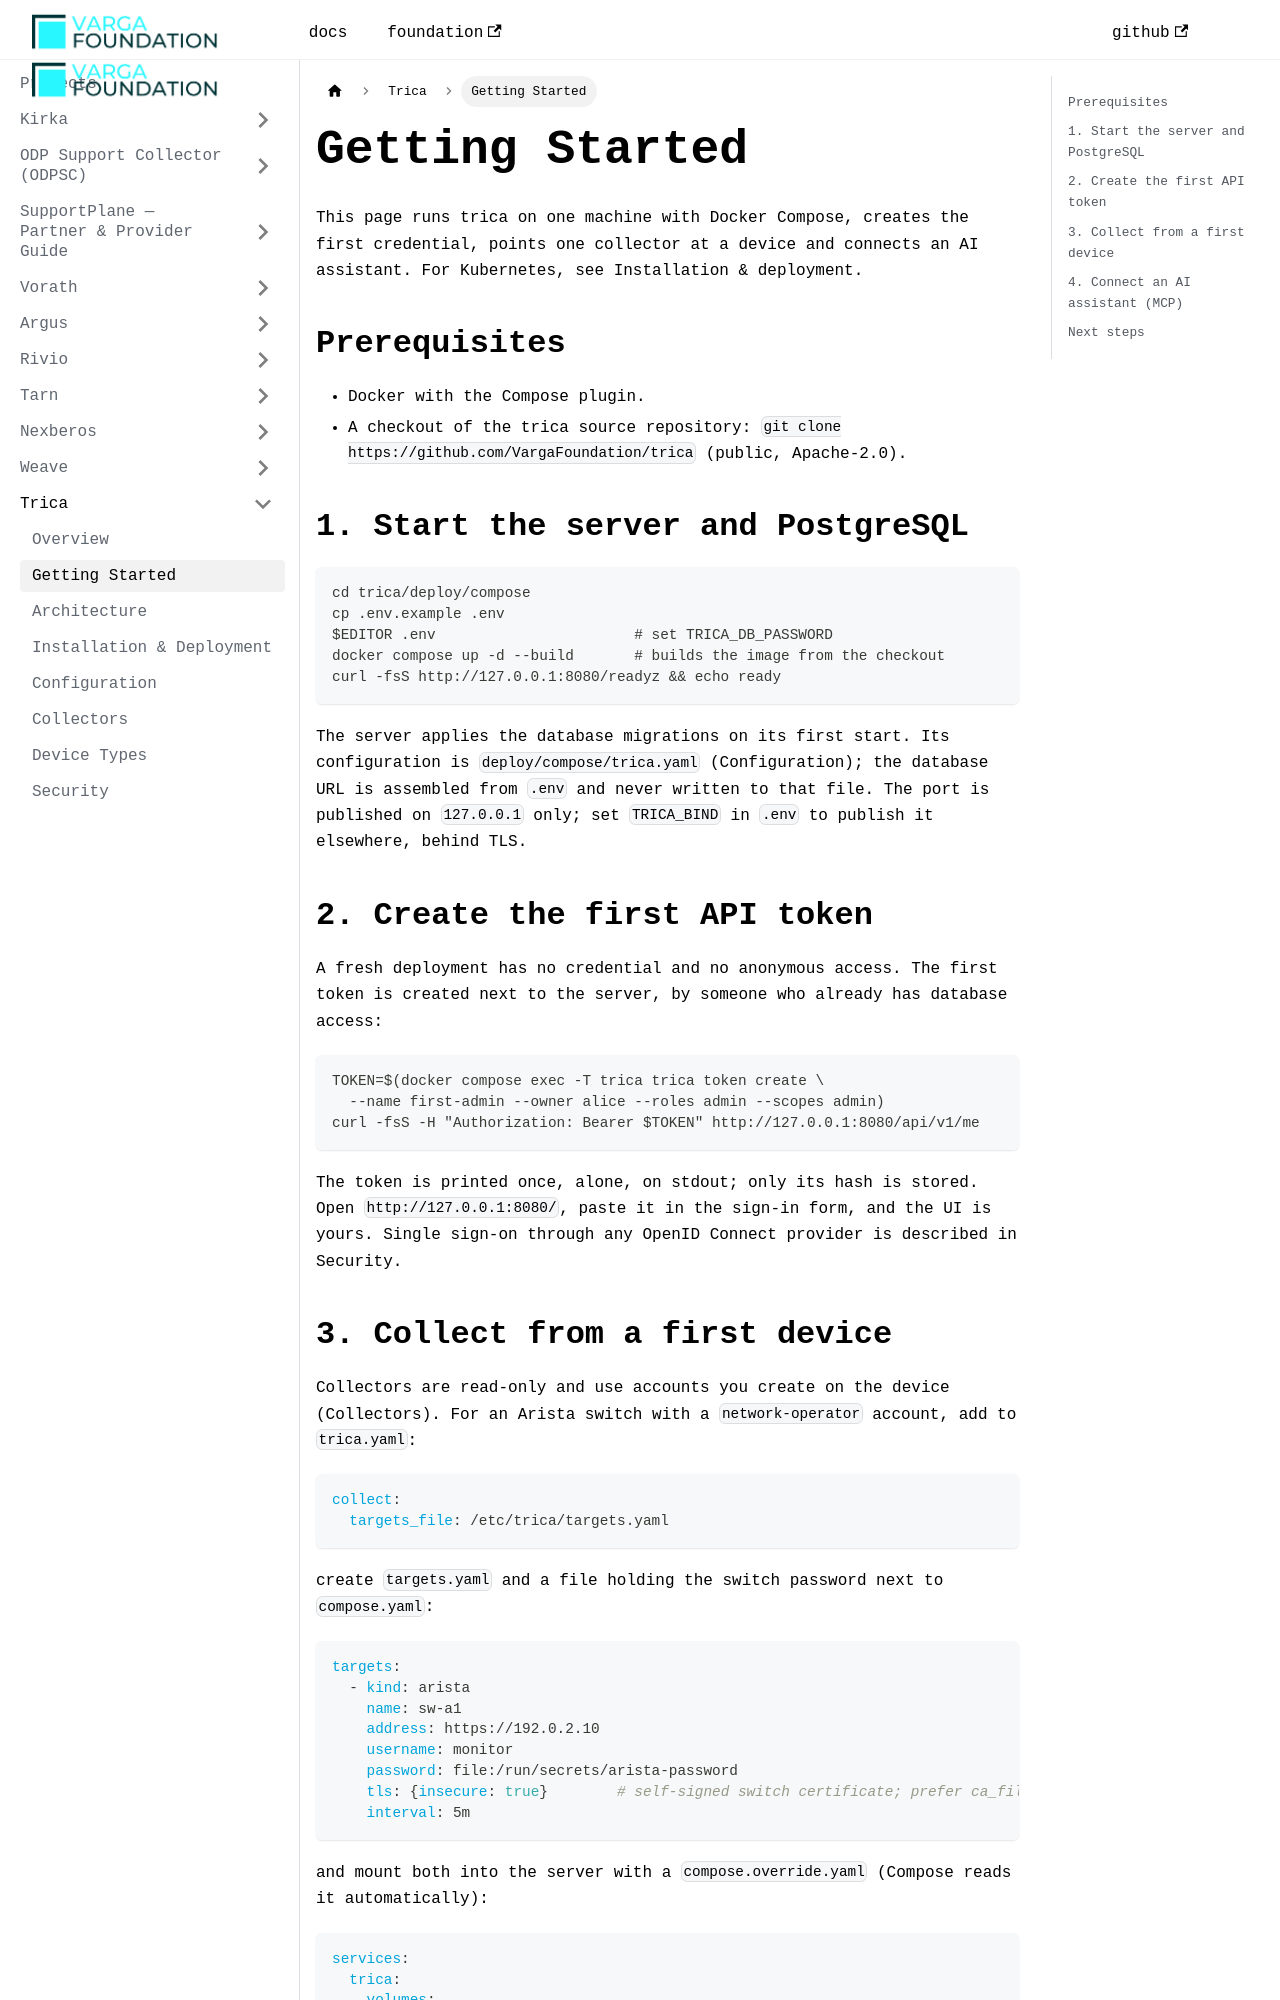

repository: VargaFoundation/docs · page: trica/getting-started/index.html · generator: docusaurus

---
id: getting-started
title: Getting Started
sidebar_position: 2
---

# Getting Started

This page runs trica on one machine with Docker Compose, creates the first credential, points one
collector at a device and connects an AI assistant. For Kubernetes, see
[Installation & deployment](./installation-deployment.md).

## Prerequisites

- Docker with the Compose plugin.
- A checkout of the trica source repository:
  `git clone https://github.com/VargaFoundation/trica` (public, Apache-2.0).

## 1. Start the server and PostgreSQL

```bash
cd trica/deploy/compose
cp .env.example .env
$EDITOR .env                       # set TRICA_DB_PASSWORD
docker compose up -d --build       # builds the image from the checkout
curl -fsS http://127.0.0.1:8080/readyz && echo ready
```

The server applies the database migrations on its first start. Its configuration is
`deploy/compose/trica.yaml` ([Configuration](./configuration.md)); the database URL is assembled
from `.env` and never written to that file. The port is published on `127.0.0.1` only; set
`TRICA_BIND` in `.env` to publish it elsewhere, behind TLS.

## 2. Create the first API token

A fresh deployment has no credential and no anonymous access. The first token is created next to
the server, by someone who already has database access:

```bash
TOKEN=$(docker compose exec -T trica trica token create \
  --name first-admin --owner alice --roles admin --scopes admin)
curl -fsS -H "Authorization: Bearer $TOKEN" http://127.0.0.1:8080/api/v1/me
```

The token is printed once, alone, on stdout; only its hash is stored. Open
`http://127.0.0.1:8080/`, paste it in the sign-in form, and the UI is yours. Single sign-on through
any OpenID Connect provider is described in [Security](./security.md#single-sign-on-oidc).
